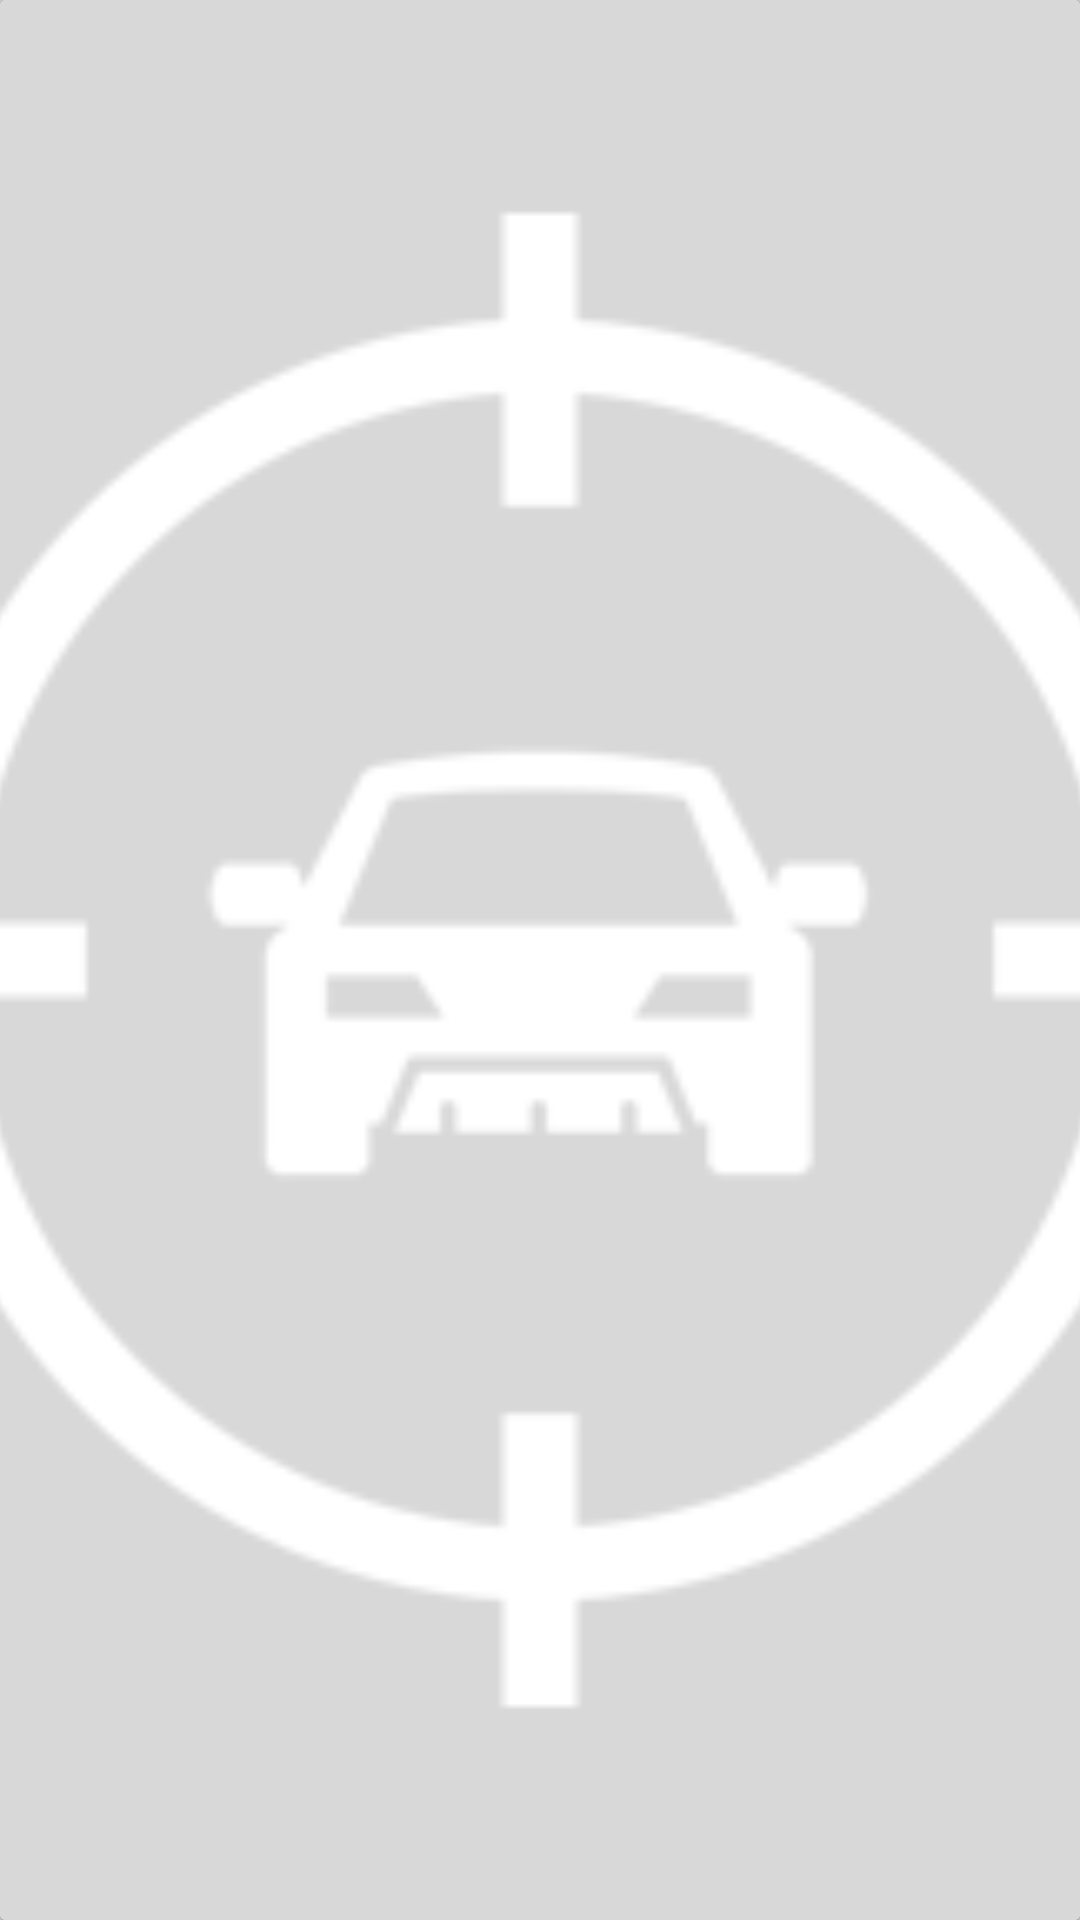

Reconstruct the res/layout file that produces this screen, plus the resources it refers to.
<!-- AndroidManifest.xml: application theme AppTheme.NoActionBar -->
<!-- res/layout/fragment_search_rv_item_tile.xml -->
<?xml version="1.0" encoding="utf-8"?>
<android.support.v7.widget.CardView
    xmlns:android="http://schemas.android.com/apk/res/android"
    xmlns:app="http://schemas.android.com/apk/res-auto"
    xmlns:tools="http://schemas.android.com/tools"
    android:id="@+id/cardView"
    android:layout_width="match_parent"
    android:layout_height="wrap_content"
    android:layout_margin="@dimen/card_view_side_margins"
    app:cardBackgroundColor="@color/colorCarCardBackground"
    tools:ignore="ContentDescription">

    <LinearLayout
        android:layout_width="match_parent"
        android:layout_height="match_parent"
        android:orientation="vertical"
        tools:ignore="ContentDescription">

        <ImageView
            android:id="@+id/cardViewPoster"
            android:layout_width="match_parent"
            android:layout_height="match_parent"
            android:scaleType="centerCrop"
            android:src="@drawable/placeholder"/>

        <LinearLayout
            android:layout_width="match_parent"
            android:layout_height="32dp"
            android:gravity="center_vertical"
            android:orientation="horizontal"
            android:paddingTop="1dp">

            <auto.explorer.base.ExplorerTextView
                android:id="@+id/cardViewPrice"
                style="@style/CardViewPrice"
                android:layout_height="wrap_content"
                android:text="@android:string/ok"
                android:textSize="12sp"
                android:textStyle="bold"/>

            <auto.explorer.base.ExplorerTextView
                android:id="@+id/cardViewTitle"
                android:layout_width="0dp"
                android:layout_height="wrap_content"
                android:layout_weight="1"
                android:ellipsize="end"
                android:gravity="center_vertical"
                android:lines="2"
                android:maxLines="2"
                android:text="@android:string/ok"
                android:textColor="@color/colorAccent"
                android:textSize="@dimen/car_card_bottom_title_text_size"/>

            <ImageView
                android:id="@+id/cardViewHeart"
                android:layout_width="30dp"
                android:layout_height="30dp"
                android:padding="8dp"
                android:src="@drawable/ic_fav_activated_card"/>

        </LinearLayout>

    </LinearLayout>
</android.support.v7.widget.CardView>
<!-- resources referenced by this layout -->
<resources>
  <color name="colorAccent">#2196F3</color>
  <color name="colorCarCardBackground">@android:color/white</color>
  <dimen name="car_card_bottom_title_text_size">10sp</dimen>
  <dimen name="card_view_side_margins">1dp</dimen>
  <!-- drawable ic_fav_activated_card (drawable) -->
  <vector xmlns:android="http://schemas.android.com/apk/res/android"
      android:width="24dp"
      android:height="24dp"
      android:viewportHeight="471.701"
      android:viewportWidth="471.701">
      <path
          android:fillAlpha="1"
          android:fillColor="#f44336"
          android:pathData="m423.7,75.4c-23.5,-23.5 -54.5,-36.3 -87.7,-36.3 -33.2,0 -64.3,12.9 -87.8,36.4l-12.3,12.3 -12.4,-12.4c-23.5,-23.5 -54.7,-36.5 -87.9,-36.5 -33.1,0 -64.2,12.9 -87.6,36.3 -23.5,23.5 -36.4,54.6 -36.3,87.8 0,33.2 13,64.2 36.5,87.7L226.7,429c2.5,2.5 5.8,3.8 9,3.8 3.2,0 6.6,-1.2 9,-3.7l178.8,-178.1c23.5,-23.5 36.4,-54.6 36.4,-87.8 0.1,-33.2 -12.7,-64.3 -36.2,-87.8z" />
      <path
          android:fillColor="#f44336"
          android:pathData="m433.6,67c-24.7,-24.7 -57.4,-38.2 -92.3,-38.2 -34.9,0 -67.7,13.6 -92.4,38.3l-12.9,12.9 -13.1,-13.1c-24.7,-24.7 -57.6,-38.4 -92.5,-38.4 -34.8,0 -67.6,13.6 -92.2,38.2 -24.7,24.7 -38.3,57.5 -38.2,92.4 0,34.9 13.7,67.6 38.4,92.3l187.8,187.8c2.6,2.6 6.1,4 9.5,4 3.4,0 6.9,-1.3 9.5,-3.9l188.2,-187.5c24.7,-24.7 38.3,-57.5 38.3,-92.4 0.1,-34.9 -13.4,-67.7 -38.1,-92.4zM414.4,232.7 L235.7,410.7 57.4,232.4c-19.6,-19.6 -30.4,-45.6 -30.4,-73.3 0,-27.7 10.7,-53.7 30.3,-73.2 19.5,-19.5 45.5,-30.3 73.1,-30.3 27.7,0 53.8,10.8 73.4,30.4l22.6,22.6c5.3,5.3 13.8,5.3 19.1,0l22.4,-22.4c19.6,-19.6 45.7,-30.4 73.3,-30.4 27.6,0 53.6,10.8 73.2,30.3 19.6,19.6 30.3,45.6 30.3,73.3 0.1,27.7 -10.7,53.7 -30.3,73.3z" />
  </vector>
  <!-- drawable placeholder: png bitmap (drawable-xxhdpi, 7349 bytes) -->
  <style name="CardViewPrice">
          <item name="android:layout_width">wrap_content</item>
          <item name="android:layout_height">wrap_content</item>
          <item name="android:layout_marginStart">4dp</item>
          <item name="android:layout_marginEnd">4dp</item>
          <item name="android:lines">1</item>
          <item name="android:textColor">@color/colorCardViewPrice</item>
          <item name="android:textAppearance">@style/TextAppearance.AppCompat.Body1</item>
      </style>
  <style name="AppTheme.NoActionBar">
          <item name="windowActionBar">false</item>
          <item name="windowNoTitle">true</item>
      </style>
  <color name="colorCardViewPrice">@color/colorPrimary</color>
  <color name="colorPrimary">#4CAF50</color>
</resources>
